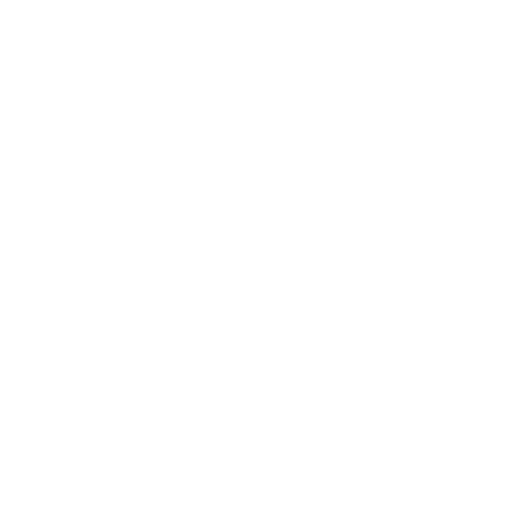
t = 0.00 s
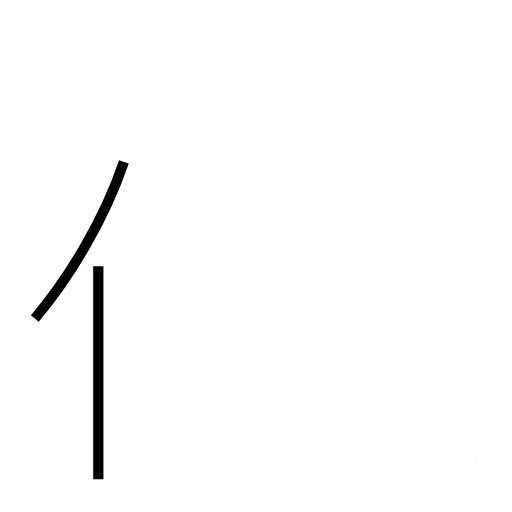
t = 1.16 s
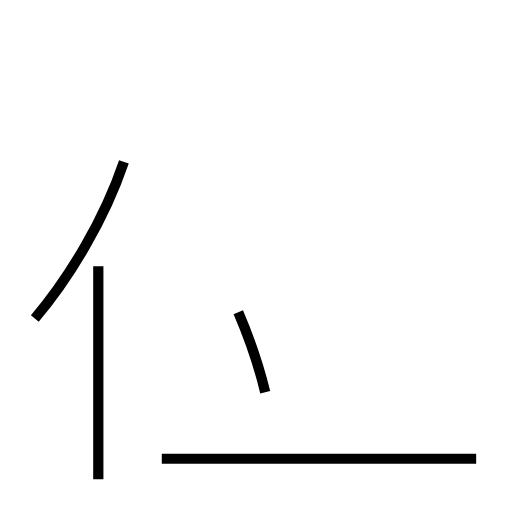
t = 2.32 s
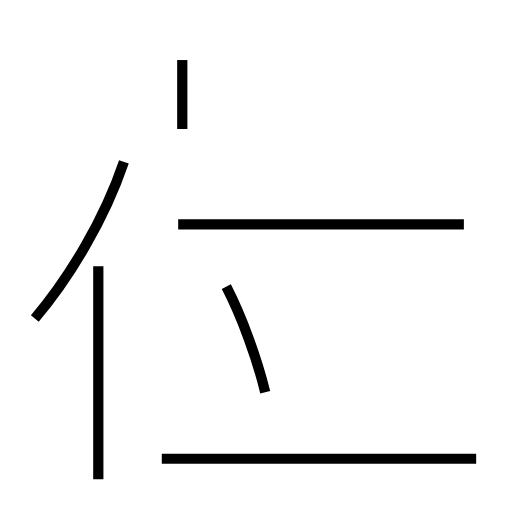
t = 3.45 s
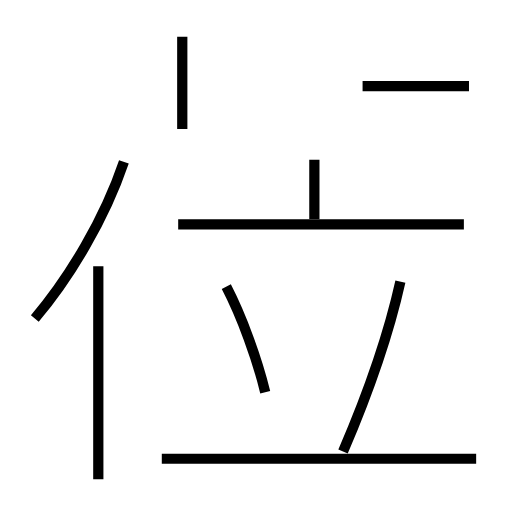
t = 4.53 s
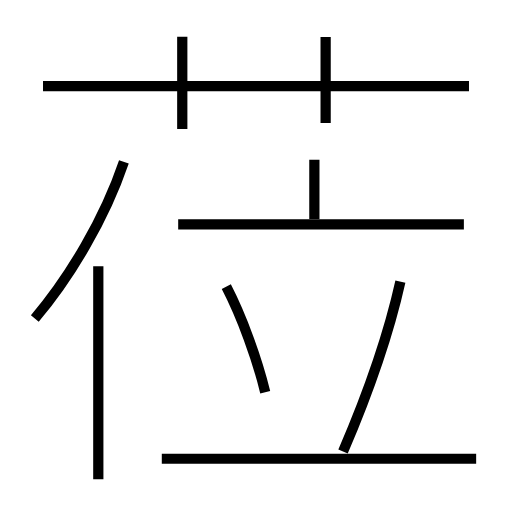
t = 5.71 s

The animated SVG that drew these frames (rendered in a browser with its animation timeline set to each time). Animation: 10 SMIL elements (animate=10); one cycle of 5.71 s.

<?xml version='1.0' encoding='utf-8'?>
<svg viewBox="0.0 -6.0 50.0 50.0" version="1.1" xmlns="http://www.w3.org/2000/svg"><rect x="-1000" y="-1000" width="2000" height="2000" stroke="white" fill="white" /><g style="fill:none;stroke:#000000;stroke-width:1"><path d="M 3.4 -12.9 C 6.8 -16.9 10.2 -22.6 12.1 -28.2 " transform="translate(0.0 38.0)" stroke-dasharray="17.696289566967618" stroke-dashoffset="17.696289566967618"><animate attributeName="stroke-dashoffset" from="17.696289566967618" to="0" dur="0.5308886870090285s" begin="0s" fill="freeze" /></path><path d="M 9.6 2.8 L 9.6 -18.0 " transform="translate(0.0 38.0)" stroke-dasharray="20.8" stroke-dashoffset="20.8"><animate attributeName="stroke-dashoffset" from="20.8" to="0" dur="0.624s" begin="0.5308886870090285s" fill="freeze" /></path><path d="M 46.5 0.8 L 15.8 0.8 " transform="translate(0.0 38.0)" stroke-dasharray="30.7" stroke-dashoffset="30.7"><animate attributeName="stroke-dashoffset" from="30.7" to="0" dur="0.9209999999999999s" begin="1.1548886870090285s" fill="freeze" /></path><path d="M 25.9 -5.7 C 25.1 -9.0 23.6 -13.1 22.1 -16.0 " transform="translate(0.0 38.0)" stroke-dasharray="11.001083326556698" stroke-dashoffset="11.001083326556698"><animate attributeName="stroke-dashoffset" from="11.001083326556698" to="0" dur="0.3300324997967009s" begin="2.0758886870090283s" fill="freeze" /></path><path d="M 45.3 -22.1 L 17.4 -22.1 " transform="translate(0.0 38.0)" stroke-dasharray="27.9" stroke-dashoffset="27.9"><animate attributeName="stroke-dashoffset" from="27.9" to="0" dur="0.837s" begin="2.4059211868057293s" fill="freeze" /></path><path d="M 17.8 -31.4 L 17.8 -40.4 " transform="translate(0.0 38.0)" stroke-dasharray="9.0" stroke-dashoffset="9.0"><animate attributeName="stroke-dashoffset" from="9.0" to="0" dur="0.27s" begin="3.242921186805729s" fill="freeze" /></path><path d="M 33.5 0.1 C 35.9 -5.5 37.9 -11.1 39.1 -16.5 " transform="translate(0.0 38.0)" stroke-dasharray="17.544112666287987" stroke-dashoffset="17.544112666287987"><animate attributeName="stroke-dashoffset" from="17.544112666287987" to="0" dur="0.5263233799886395s" begin="3.512921186805729s" fill="freeze" /></path><path d="M 30.7 -22.6 L 30.7 -28.4 " transform="translate(0.0 38.0)" stroke-dasharray="5.799999999999997" stroke-dashoffset="5.799999999999997"><animate attributeName="stroke-dashoffset" from="5.799999999999997" to="0" dur="0.1739999999999999s" begin="4.039244566794369s" fill="freeze" /></path><path d="M 45.8 -35.6 L 4.2 -35.6 " transform="translate(0.0 38.0)" stroke-dasharray="41.599999999999994" stroke-dashoffset="41.599999999999994"><animate attributeName="stroke-dashoffset" from="41.599999999999994" to="0" dur="1.2479999999999998s" begin="4.213244566794368s" fill="freeze" /></path><path d="M 31.8 -32.0 L 31.8 -40.4" transform="translate(0.0 38.0)" stroke-dasharray="8.399999999999999" stroke-dashoffset="8.399999999999999"><animate attributeName="stroke-dashoffset" from="8.399999999999999" to="0" dur="0.25199999999999995s" begin="5.4612445667943685s" fill="freeze" /></path></g></svg>
